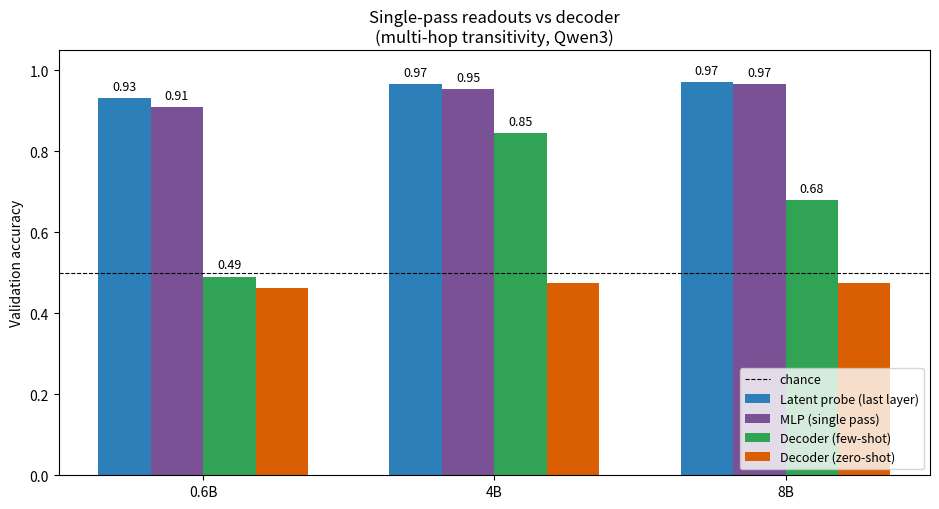
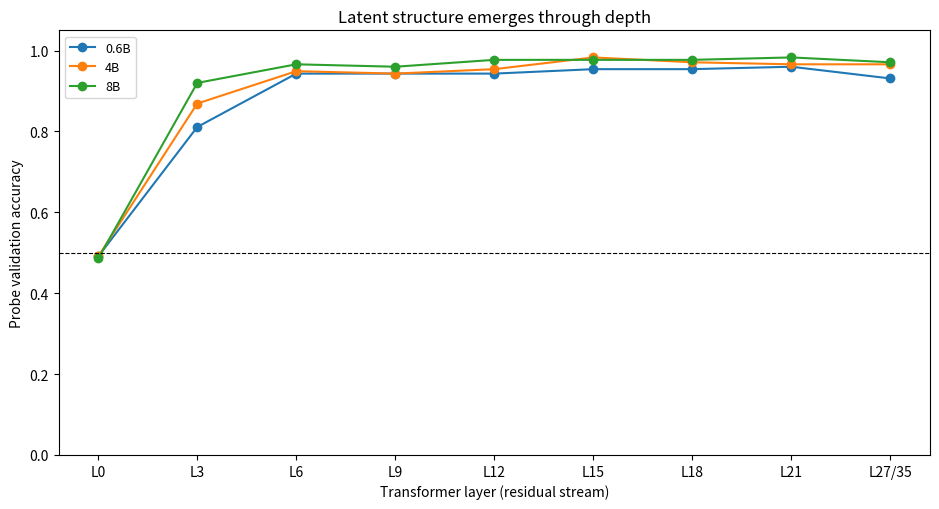
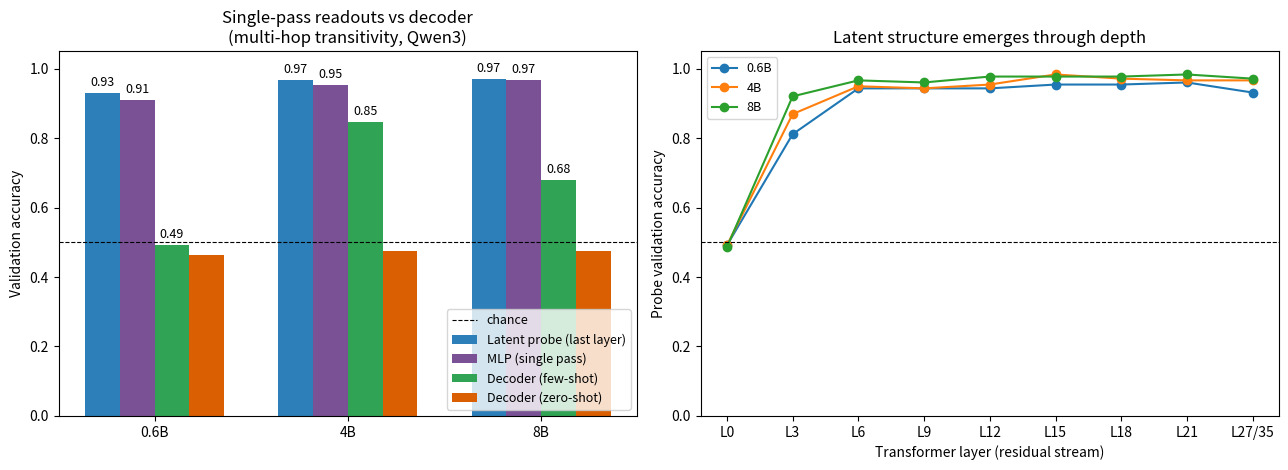

Generate these figures, in order, with matplotlib:
"""Plot the latent-probe vs decoder-readout results across model sizes.

Saves two full-size figures (same figsize as boolq_results.png):
  probe_results_bars.png  — single-pass readouts vs decoder
  probe_results_layers.png — probe accuracy by residual-stream layer
Also writes a side-by-side composite probe_results.png for README use.
"""
import numpy as np
import matplotlib
matplotlib.use("Agg")
import matplotlib.pyplot as plt
from pathlib import Path

# Collected from probe_main.py runs on Qwen3, multi-hop transitivity task.
# per-layer latent probe val accuracy by model size (--per-depth 700).
per_layer = {
    "0.6B": np.array([0.491, 0.811, 0.943, 0.943, 0.943, 0.954, 0.954, 0.960, 0.931]),
    "4B":   np.array([0.491, 0.869, 0.949, 0.943, 0.954, 0.983, 0.971, 0.966, 0.966]),
    "8B":   np.array([0.486, 0.920, 0.966, 0.960, 0.977, 0.977, 0.977, 0.983, 0.971]),
}
layer_names = ["L0", "L3", "L6", "L9", "L12", "L15", "L18", "L21", "L27/35"]
last_probe = {"0.6B": 0.931, "4B": 0.966, "8B": 0.971}
lm_head = {"0.6B": 0.491, "4B": 0.846, "8B": 0.680}
mlp = {"0.6B": 0.909, "4B": 0.954, "8B": 0.966}
zero_shot = {"0.6B": 0.463, "4B": 0.474, "8B": 0.474}
surface = {"0.6B": 0.531, "4B": 0.531, "8B": 0.531}
shuffle_null = {"0.6B": 0.480, "4B": 0.440, "8B": 0.526}
sizes = ["0.6B", "4B", "8B"]
x = np.arange(len(sizes))
w = 0.18

# Match boolq_results.png panel size (plot_boolq.py: figsize=(9.5, 5.2)).
FIGSIZE = (9.5, 5.2)
DPI = 150
OUT_DIRS = [Path("."), Path("paper")]


def _save(fig, name: str) -> None:
    for d in OUT_DIRS:
        d.mkdir(parents=True, exist_ok=True)
        path = d / name
        fig.savefig(path, dpi=DPI, bbox_inches="tight")
        print("saved", path)


def plot_bars(ax) -> None:
    ax.bar(x - 1.5 * w, [last_probe[s] for s in sizes], w,
           label="Latent probe (last layer)", color="#2c7fb8")
    ax.bar(x - 0.5 * w, [mlp[s] for s in sizes], w,
           label="MLP (single pass)", color="#7a5195")
    ax.bar(x + 0.5 * w, [lm_head[s] for s in sizes], w,
           label="Decoder (few-shot)", color="#31a354")
    ax.bar(x + 1.5 * w, [zero_shot[s] for s in sizes], w,
           label="Decoder (zero-shot)", color="#d95f02")
    ax.axhline(0.5, color="k", ls="--", lw=0.8, label="chance")
    ax.set_xticks(x)
    ax.set_xticklabels(sizes)
    ax.set_ylim(0, 1.05)
    ax.set_ylabel("Validation accuracy")
    ax.set_title("Single-pass readouts vs decoder\n(multi-hop transitivity, Qwen3)")
    ax.legend(fontsize=9, loc="lower right")
    for xi, s in zip(x, sizes):
        ax.text(xi - 1.5 * w, last_probe[s] + 0.02, f"{last_probe[s]:.2f}",
                ha="center", fontsize=9)
        ax.text(xi - 0.5 * w, mlp[s] + 0.02, f"{mlp[s]:.2f}",
                ha="center", fontsize=9)
        ax.text(xi + 0.5 * w, lm_head[s] + 0.02, f"{lm_head[s]:.2f}",
                ha="center", fontsize=9)


def plot_layers(ax) -> None:
    for s in sizes:
        ax.plot(range(len(per_layer[s])), per_layer[s], marker="o", label=s)
    ax.axhline(0.5, color="k", ls="--", lw=0.8)
    ax.set_xticks(range(len(layer_names)))
    ax.set_xticklabels(layer_names)
    ax.set_ylim(0, 1.05)
    ax.set_xlabel("Transformer layer (residual stream)")
    ax.set_ylabel("Probe validation accuracy")
    ax.set_title("Latent structure emerges through depth")
    ax.legend(fontsize=9)


# Full-size standalone figures (paper)
fig, ax = plt.subplots(figsize=FIGSIZE)
plot_bars(ax)
fig.tight_layout()
_save(fig, "probe_results_bars.png")
plt.close(fig)

fig, ax = plt.subplots(figsize=FIGSIZE)
plot_layers(ax)
fig.tight_layout()
_save(fig, "probe_results_layers.png")
plt.close(fig)

# Side-by-side composite (README / RESULTS_SYNTHETIC)
fig, axes = plt.subplots(1, 2, figsize=(13, 4.8))
plot_bars(axes[0])
plot_layers(axes[1])
fig.tight_layout()
_save(fig, "probe_results.png")
plt.close(fig)
